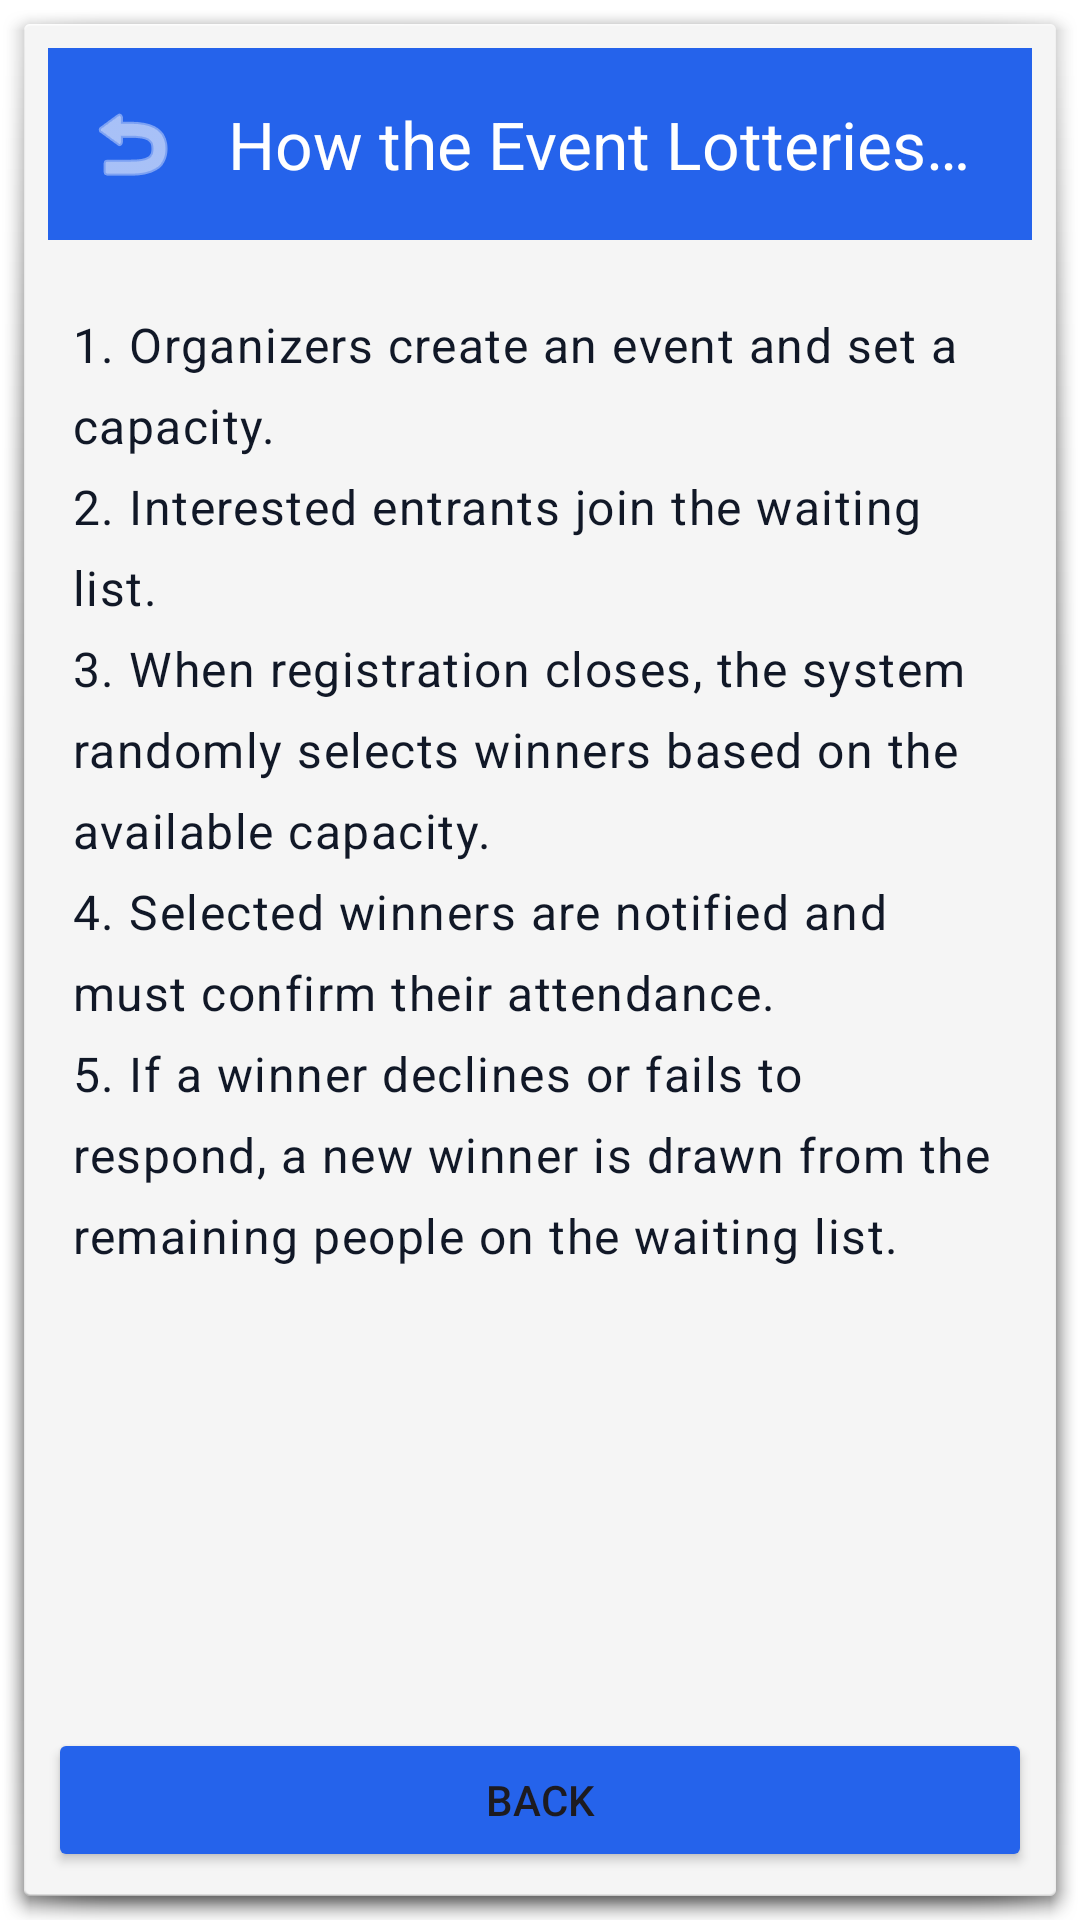

Write the Android layout XML for this screen, with the resource values it uses.
<!-- AndroidManifest.xml: application theme Theme.EventLotterySystem -->
<!-- res/layout/activity_lottery_info.xml -->
<?xml version="1.0" encoding="utf-8"?>
<LinearLayout xmlns:android="http://schemas.android.com/apk/res/android"
    xmlns:app="http://schemas.android.com/apk/res-auto"
    android:layout_width="match_parent"
    android:layout_height="match_parent"
    android:orientation="vertical"
    android:padding="16dp"
    android:background="@android:drawable/dialog_holo_light_frame">

    <com.google.android.material.appbar.MaterialToolbar
        android:id="@+id/toolbar"
        android:layout_width="match_parent"
        android:layout_height="?attr/actionBarSize"
        android:background="@color/primary_blue"
        app:title="@string/lottery_process_title"
        app:titleTextColor="@android:color/white"
        app:navigationIcon="@android:drawable/ic_menu_revert"
        app:navigationIconTint="@android:color/white" />

    <ScrollView
        android:layout_width="match_parent"
        android:layout_height="0dp"
        android:layout_weight="1"
        android:layout_marginTop="16dp">

        <TextView
            android:id="@+id/tvLotteryDescription"
            android:layout_width="match_parent"
            android:layout_height="wrap_content"
            android:text="@string/lottery_process_description"
            android:textAppearance="@style/TextAppearance.App.Body"
            android:lineSpacingExtra="8dp"
            android:padding="8dp" />

    </ScrollView>

    <Button
        android:id="@+id/btnBack"
        android:layout_width="match_parent"
        android:layout_height="wrap_content"
        android:text="Back"
        android:layout_marginTop="16dp"
        app:backgroundTint="@color/primary_blue" />

</LinearLayout>
<!-- resources referenced by this layout -->
<resources>
  <color name="primary_blue">#2563EB</color>
  <string name="lottery_process_description">1. Organizers create an event and set a capacity.\n2. Interested entrants join the waiting list.\n3. When registration closes, the system randomly selects winners based on the available capacity.\n4. Selected winners are notified and must confirm their attendance.\n5. If a winner declines or fails to respond, a new winner is drawn from the remaining people on the waiting list.</string>
  <string name="lottery_process_title">How the Event Lotteries work</string>
  <style name="TextAppearance.App.Body" parent="TextAppearance.Material3.BodyLarge">
          <item name="android:textSize">@dimen/text_base</item>
          <item name="android:textColor">@color/text_primary</item>
      </style>
  <style name="Theme.EventLotterySystem" parent="Base.Theme.EventLotterySystem" />
  <dimen name="text_base">16sp</dimen>
  <color name="text_primary">#111827</color>
  <style name="Base.Theme.EventLotterySystem" parent="Theme.Material3.DayNight.NoActionBar">
          
          <item name="colorPrimary">@color/primary_blue</item>
          <item name="colorPrimaryVariant">@color/primary_blue_dark</item>
          <item name="colorOnPrimary">@color/text_white</item>
  
          
          <item name="colorSecondary">@color/secondary_purple</item>
          <item name="colorSecondaryVariant">@color/secondary_purple</item>
          <item name="colorOnSecondary">@color/text_white</item>
  
          
          <item name="android:colorBackground">@color/background_white</item>
          <item name="colorSurface">@color/background_white</item>
          <item name="colorOnSurface">@color/text_primary</item>
  
          
          <item name="android:statusBarColor">@color/primary_blue</item>
          <item name="android:windowLightStatusBar" tools:targetApi="m">false</item>
      </style>
  <color name="primary_blue_dark">#1E40AF</color>
  <color name="text_white">#FFFFFF</color>
  <color name="secondary_purple">#7C3AED</color>
  <color name="background_white">#FFFFFF</color>
</resources>
